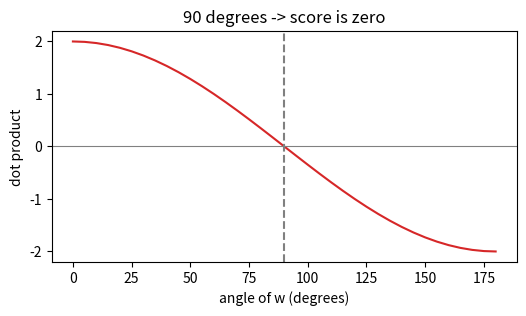

Write Python code to recreate this figure. (Note: this script raises an exception after producing the figure.)
import numpy as np                          # the array library, preinstalled on Colab

x = np.array([2., 1.])                     # one data point: feature 1 = 2, feature 2 = 1
w = np.array([3., -1.])                    # the weights the model learned
b = -1.                                    # the bias: a constant added after the dot product

score = x @ w + b                          # @ is the dot product; then add the bias
print("x . w =", x @ w)                     # 5.0
print("score =", score)                     # 4.0

total = 0.                                 # start the running total at zero

for i in range(len(x)):                    # visit feature 0, then feature 1
    term = x[i] * w[i]                     # multiply matching positions
    total = total + term                   # add this feature's contribution
    print(f"feature {i}: {x[i]} x {w[i]} = {term}")   # show each term

print("dot product =", total)              # 5.0, same answer as section 1

import matplotlib.pyplot as plt            # plotting library, preinstalled on Colab

angles = np.arange(0, 181, 5)              # 0 to 180 degrees, step 5
x_fixed = np.array([2., 0.])               # the data stays fixed on the x-axis
scores = []                                # collect one score per angle

for a in angles:                           # walk through the angles
    th = np.deg2rad(a)                     # convert degrees to radians
    w_a = np.array([np.cos(th), np.sin(th)])   # a unit weight at this angle
    scores.append(x_fixed @ w_a)           # dot product with the fixed data

plt.figure(figsize=(6, 3))                 # a wide, short figure
plt.plot(angles, scores, color="tab:red")  # score against angle
plt.axhline(0, color="grey", linewidth=0.8)   # the zero line
plt.axvline(90, color="grey", linestyle="--")  # the perpendicular angle
plt.xlabel("angle of w (degrees)")         # x-axis label
plt.ylabel("dot product")                  # y-axis label
plt.title("90 degrees -> score is zero")   # the takeaway
plt.show()                                 # render the figure

from ipywidgets import interact           # sliders that rerun a function

def show(angle=40):                        # angle comes from the slider
    th = np.deg2rad(angle)                 # degrees -> radians
    w_a = 2 * np.array([np.cos(th), np.sin(th)])   # weight, length 2
    x_fixed = np.array([2., 0.])           # the same fixed data
    score = x_fixed @ w_a                  # the dot product

    plt.figure(figsize=(5, 3))             # fresh figure for each drag
    plt.quiver(0, 0, *x_fixed, angles="xy", scale_units="xy", scale=1,
               color="tab:grey", label="x (data)")        # data arrow
    plt.quiver(0, 0, *w_a, angles="xy", scale_units="xy", scale=1,
               color="tab:red", label="w (weight)")       # weight arrow
    plt.xlim(-1, 3); plt.ylim(-3, 3)       # fixed axes, so nothing jumps
    plt.legend(loc="upper left")           # name both arrows
    plt.title(f"score = {score:.2f}")      # live readout
    plt.show()                             # draw it

interact(show, angle=(0, 180, 5))          # attach the slider

q = np.array([1., 0.])                      # the query
docs = {"A": np.array([50., 0.]),           # a long document, same direction
        "B": np.array([1., .1])}            # a short document, almost the same direction

names, dots, cosines = [], [], []           # three parallel lists
for name, v in docs.items():               # one iteration per document
    d = q @ v                               # raw dot product
    c = d / (np.linalg.norm(q) * np.linalg.norm(v))   # cosine: lengths removed
    names.append(name); dots.append(d); cosines.append(c)   # store results
    print(f"{name}: dot={d:.2f}  cosine={c:.3f}")        # compare

plt.figure(figsize=(5, 3))                 # bar chart of both metrics
plt.bar([n + " dot" for n in names], dots, color="tab:orange")       # raw scores
plt.bar([n + " cos" for n in names], cosines, color="tab:green")     # cosine scores
plt.axhline(1, color="grey", linestyle="--")   # cosine ceiling
plt.title("dot prefers length; cosine ignores it")   # takeaway
plt.show()                                 # render
